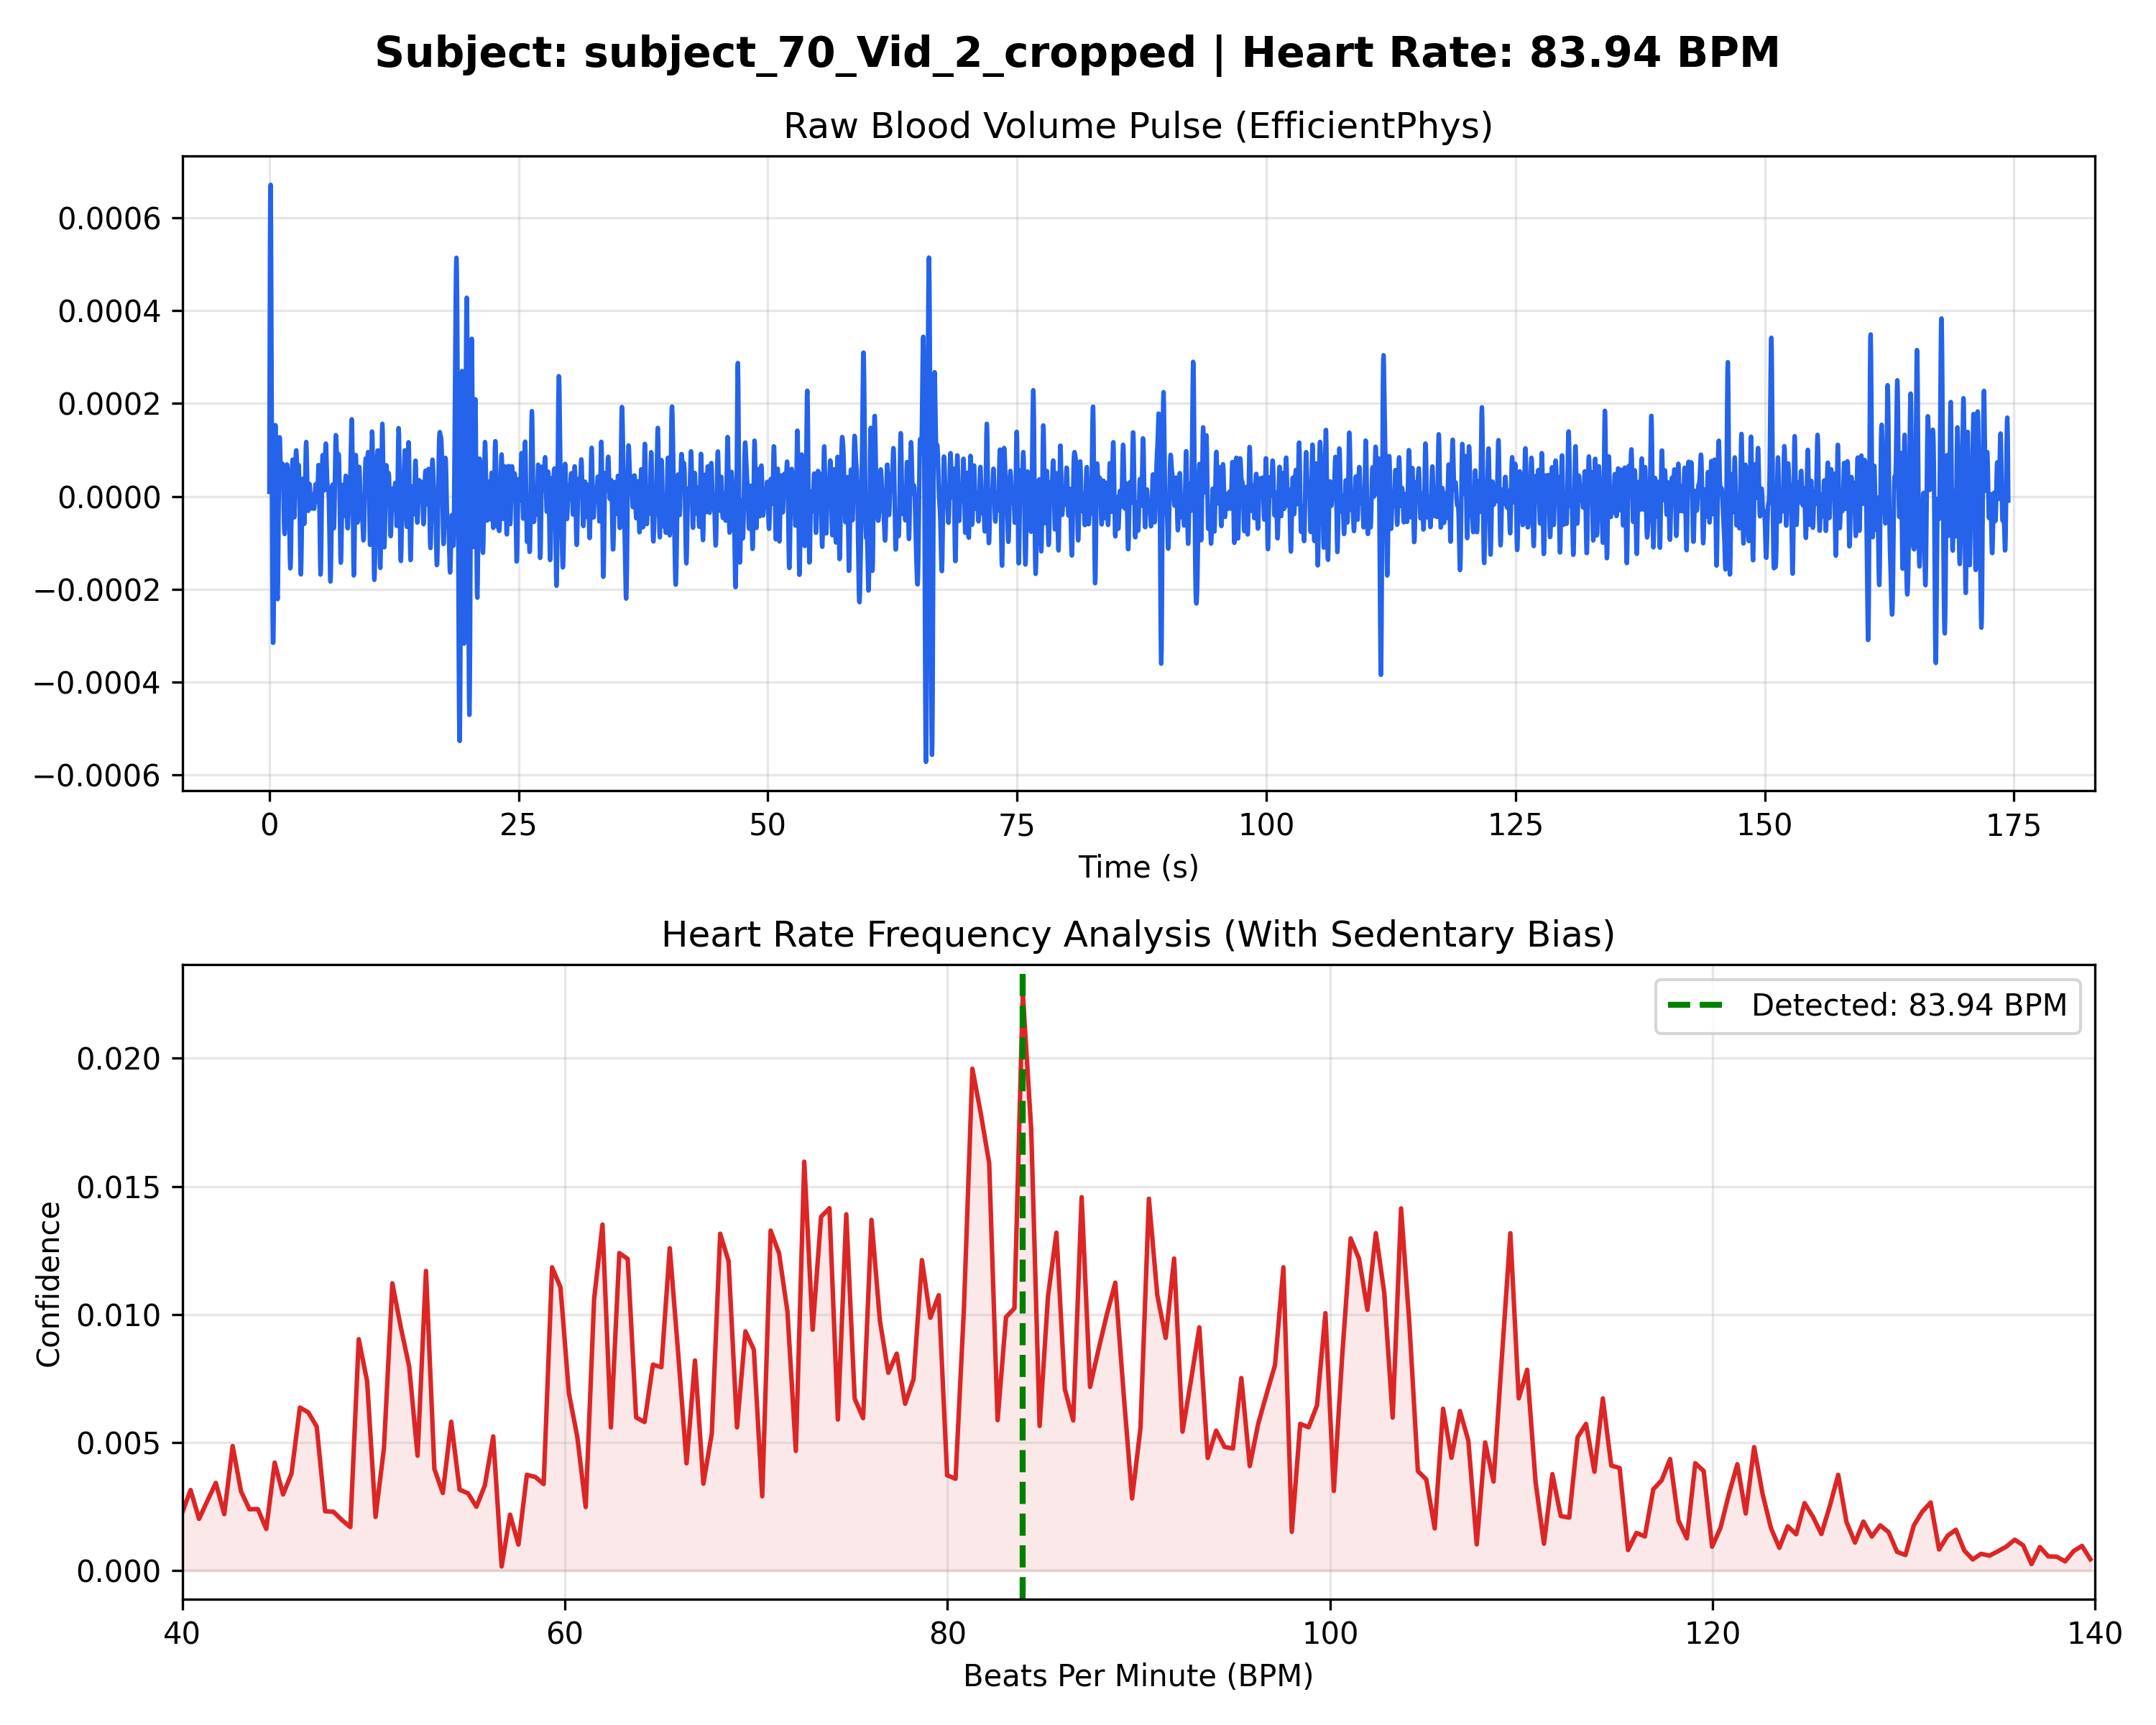

The data file committed next to this chart (first rows):
Time_Sec, Amplitude
0.000000, 0.000010
0.03333, 0.000300
0.06667, 0.000531
0.1, 0.000660
0.1333, 0.000671
0.1667, 0.000576
0.2, 0.000407
0.2333, 0.000207
0.2667, 0.000013
0.3, -0.000148
0.3333, -0.000260
0.3667, -0.000316
0.4, -0.000315
0.4333, -0.000265
0.4667, -0.000180
0.5, -0.000075
0.5333, 0.000028
0.5667, 0.000109
0.6, 0.000153
0.6333, 0.000151
0.6667, 0.000103
0.7, 0.000023
0.7333, -0.000071
0.7667, -0.000156
0.8, -0.000210
0.8333, -0.000221
0.8667, -0.000187
0.9, -0.000117
0.9333, -0.000030
0.9667, 0.000050
1, 0.000105
1.033, 0.000127
1.067, 0.000119
1.1, 0.000090
1.133, 0.000057
1.167, 0.000032
1.2, 0.000024
1.233, 0.000031
1.267, 0.000049
1.3, 0.000066
1.333, 0.000070
1.367, 0.000056
1.4, 0.000026
1.433, -0.000014
1.467, -0.000051
1.5, -0.000076
1.533, -0.000081
1.567, -0.000067
1.6, -0.000039
1.633, -0.000004
1.667, 0.000028
1.7, 0.000051
1.733, 0.000065
1.767, 0.000069
1.8, 0.000066
1.833, 0.000060
1.867, 0.000051
1.9, 0.000038
1.933, 0.000018
1.967, -0.000012
... 5,174 more rows
